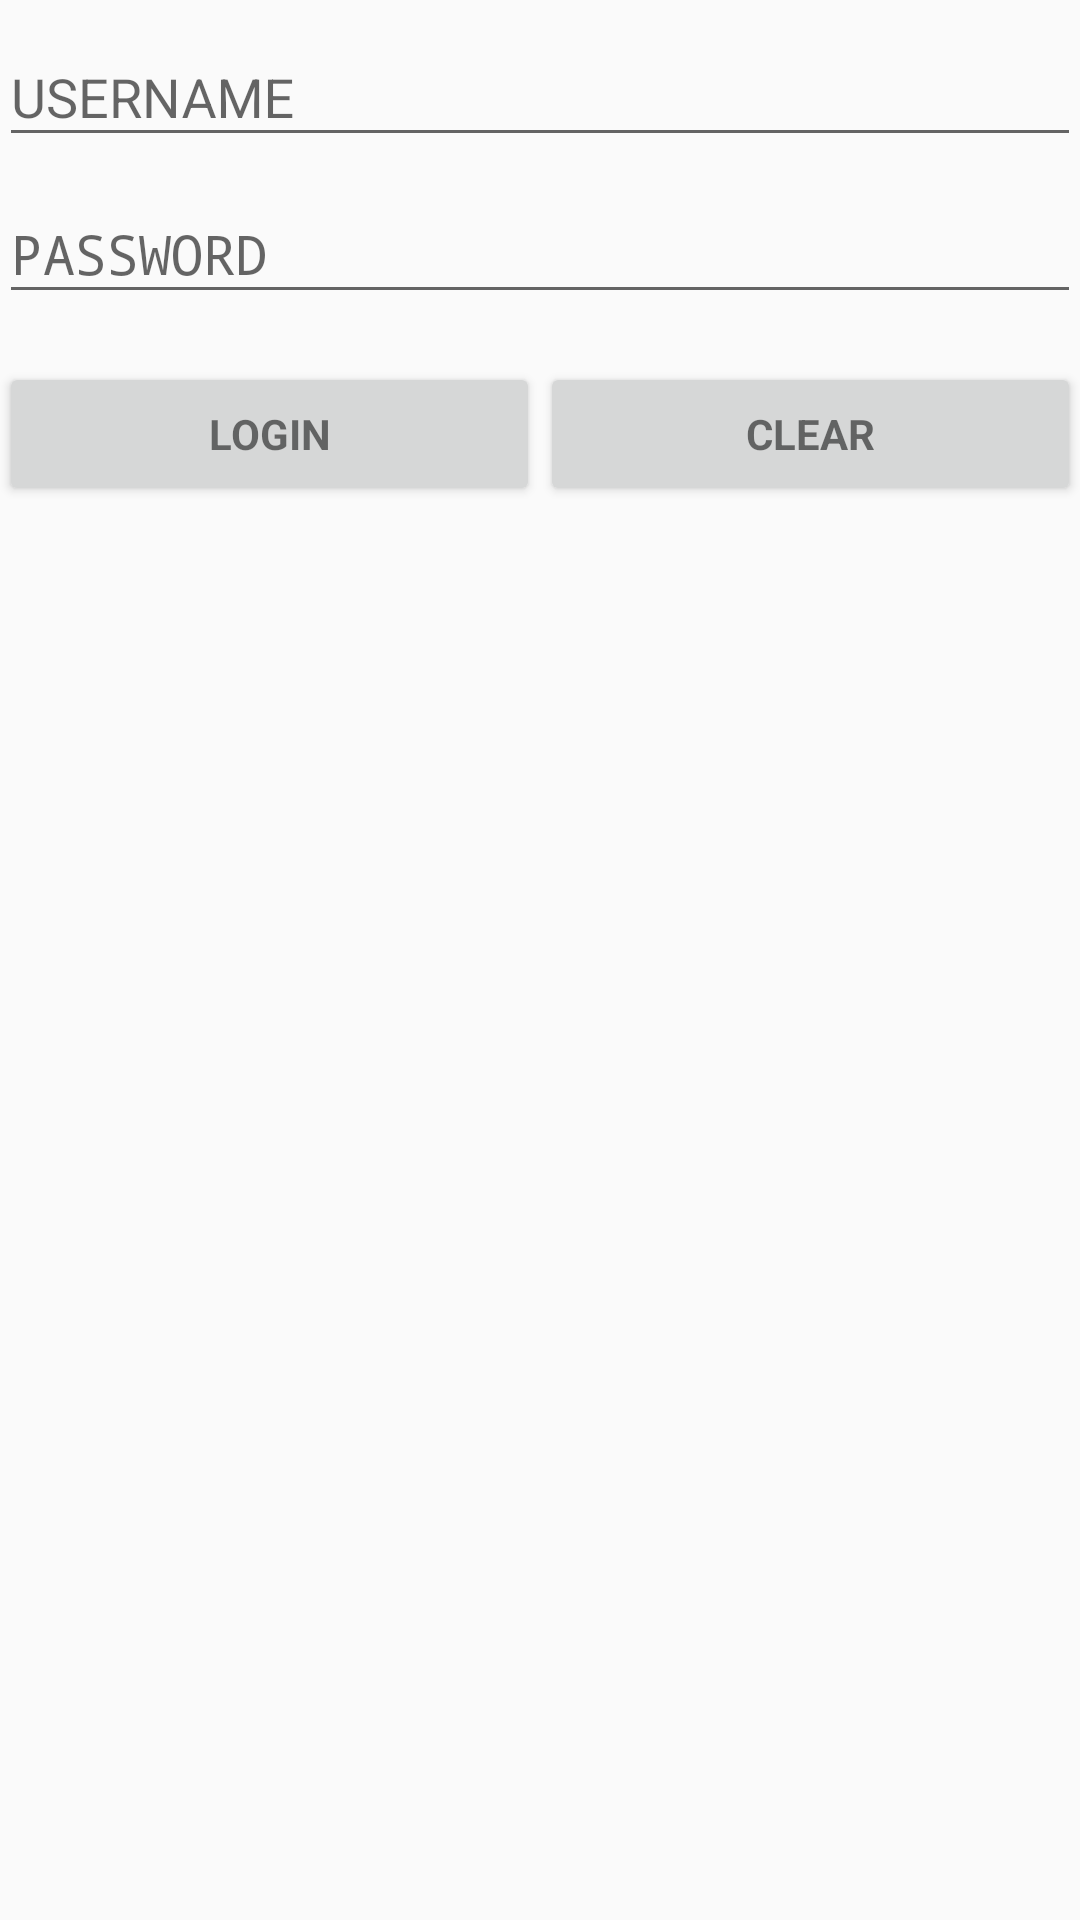

The Android layout XML behind this screen, and the referenced resources:
<!-- AndroidManifest.xml: application theme AppTheme -->
<!-- res/layout/activity_login.xml -->
<?xml version="1.0" encoding="utf-8"?>
<LinearLayout xmlns:android="http://schemas.android.com/apk/res/android"
    xmlns:tools="http://schemas.android.com/tools"
    android:layout_width="match_parent"
    android:layout_height="match_parent"
    android:gravity="center_horizontal"
    android:orientation="vertical"
    android:paddingLeft="@dimen/activity_horizontal_margin"
    android:paddingTop="@dimen/activity_vertical_margin"
    android:paddingRight="@dimen/activity_horizontal_margin"
    android:paddingBottom="@dimen/activity_vertical_margin">

    
    <ProgressBar
        android:id="@+id/login_progress"
        style="?android:attr/progressBarStyleLarge"
        android:layout_width="wrap_content"
        android:layout_height="wrap_content"
        android:layout_marginBottom="8dp"
        android:visibility="gone" />

    <LinearLayout
        android:id="@+id/login_form"
        android:layout_width="match_parent"
        android:layout_height="wrap_content"
        android:orientation="vertical">

        <android.support.design.widget.TextInputLayout
            android:layout_width="match_parent"
            android:layout_height="wrap_content">

            <AutoCompleteTextView
                android:id="@+id/text_username"
                android:layout_width="match_parent"
                android:layout_height="wrap_content"
                android:hint="@string/prompt_username"
                android:inputType="textEmailAddress"
                android:maxLines="1"
                android:singleLine="true" />

        </android.support.design.widget.TextInputLayout>

        <android.support.design.widget.TextInputLayout
            android:layout_width="match_parent"
            android:layout_height="wrap_content">

            <EditText
                android:id="@+id/text_password"
                android:layout_width="match_parent"
                android:layout_height="wrap_content"
                android:hint="@string/prompt_password"
                android:imeActionId="6"
                android:imeActionLabel="@string/action_sign_in_short"
                android:imeOptions="actionUnspecified"
                android:inputType="textPassword"
                android:maxLines="1"
                android:singleLine="true" />

        </android.support.design.widget.TextInputLayout>

        <LinearLayout
            android:layout_width="match_parent"
            android:layout_height="wrap_content"
            android:orientation="horizontal">

            <Button
                android:id="@+id/action_login_button"
                style="?android:textAppearanceSmall"
                android:layout_width="match_parent"
                android:layout_height="wrap_content"
                android:layout_marginTop="16dp"
                android:layout_weight="1"
                android:text="@string/action_login"
                android:textStyle="bold" />

            <Button
                android:id="@+id/action_clear_button"
                style="?android:textAppearanceSmall"
                android:layout_width="match_parent"
                android:layout_height="wrap_content"
                android:layout_marginTop="16dp"
                android:layout_weight="1"
                android:text="@string/action_clear"
                android:textStyle="bold" />

        </LinearLayout>

    </LinearLayout>

</LinearLayout>
<!-- resources referenced by this layout -->
<resources>
  <string name="action_clear">CLEAR</string>
  <string name="action_login">LOGIN</string>
  <string name="action_sign_in_short">Sign in</string>
  <string name="prompt_password">PASSWORD</string>
  <string name="prompt_username">USERNAME</string>
  <style name="AppTheme" parent="Theme.AppCompat.Light.DarkActionBar">
          
          <item name="colorPrimary">@color/colorPrimary</item>
          <item name="colorPrimaryDark">@color/colorPrimaryDark</item>
          <item name="colorAccent">@color/colorAccent</item>
      </style>
  <!-- not gathered from this repository: default colours our renderer supplied (Android Studio template values) -->
  <color name="colorPrimary">#FF6200EE</color>
  <color name="colorPrimaryDark">#FF3700B3</color>
  <color name="colorAccent">#FF03DAC5</color>
</resources>
